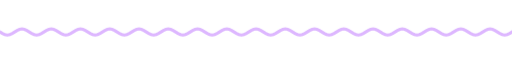
t = 0.00 s
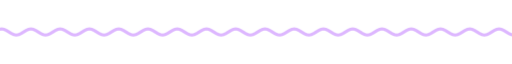
t = 1.67 s
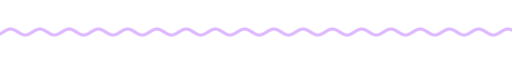
t = 3.33 s
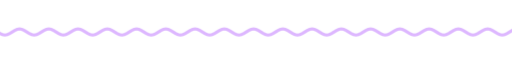
t = 5.00 s
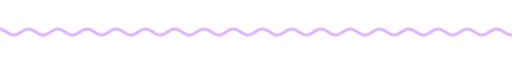
t = 6.67 s
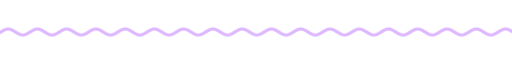
t = 8.33 s

The animated SVG that drew these frames (rendered in a browser with its animation timeline set to each time). Animation: 9 CSS @keyframes rules; frames cover the first 8.33 s, repeats indefinitely.

<svg xmlns="http://www.w3.org/2000/svg" xmlns:xlink="http://www.w3.org/1999/xlink" width="840" height="28" viewBox="0 0 840 28" role="img" aria-label="divider"><title>divider</title><style>text{font-family:G,R,'Google Sans','Segoe UI',Roboto,sans-serif;font-variation-settings:'ROND' 100}
.up{animation:up .8s cubic-bezier(.05,.7,.1,1) both}
.pop{transform-box:fill-box;transform-origin:center;animation:pop .6s cubic-bezier(.34,1.56,.64,1) both}
.fade{animation:fade .9s ease both}
.spin{transform-box:fill-box;transform-origin:center;animation:spin 40s linear infinite}
.spin-r{transform-box:fill-box;transform-origin:center;animation:spin 28s linear infinite reverse}
.bob{transform-box:fill-box;transform-origin:center;animation:bob 7s ease-in-out infinite}
.grow{transform-box:fill-box;transform-origin:left center;animation:grow 1.1s cubic-bezier(.2,0,0,1) both}
.wght{animation:wght 1.6s cubic-bezier(.2,0,0,1) .2s both}
.wave{animation:wave 2.4s linear infinite}
.blink{animation:blink 1s step-end infinite}
@keyframes blink{50%{opacity:0}}
@keyframes up{from{opacity:0;transform:translateY(14px)}to{opacity:1;transform:none}}
@keyframes pop{from{opacity:0;transform:scale(.6)}to{opacity:1;transform:scale(1)}}
@keyframes fade{from{opacity:0}to{opacity:1}}
@keyframes spin{to{transform:rotate(360deg)}}
@keyframes bob{0%,100%{transform:translateY(0) rotate(0)}50%{transform:translateY(-10px) rotate(12deg)}}
@keyframes grow{from{transform:scaleX(0)}to{transform:scaleX(1)}}
@keyframes wght{from{font-variation-settings:'ROND' 100,'wght' 400}to{font-variation-settings:'ROND' 100,'wght' 760}}
@keyframes wave{from{transform:translateX(0)}to{transform:translateX(-48px)}}
@media (prefers-reduced-motion:reduce){*{animation:none!important}}</style><clipPath id="w"><rect x="0" y="0" width="840" height="28"/></clipPath><g clip-path="url(#w)"><path class="wave" d="M0 14.0 L4 16.5 L8 18.3 L12 19.0 L16 18.3 L20 16.5 L24 14.0 L28 11.5 L32 9.7 L36 9.0 L40 9.7 L44 11.5 L48 14.0 L52 16.5 L56 18.3 L60 19.0 L64 18.3 L68 16.5 L72 14.0 L76 11.5 L80 9.7 L84 9.0 L88 9.7 L92 11.5 L96 14.0 L100 16.5 L104 18.3 L108 19.0 L112 18.3 L116 16.5 L120 14.0 L124 11.5 L128 9.7 L132 9.0 L136 9.7 L140 11.5 L144 14.0 L148 16.5 L152 18.3 L156 19.0 L160 18.3 L164 16.5 L168 14.0 L172 11.5 L176 9.7 L180 9.0 L184 9.7 L188 11.5 L192 14.0 L196 16.5 L200 18.3 L204 19.0 L208 18.3 L212 16.5 L216 14.0 L220 11.5 L224 9.7 L228 9.0 L232 9.7 L236 11.5 L240 14.0 L244 16.5 L248 18.3 L252 19.0 L256 18.3 L260 16.5 L264 14.0 L268 11.5 L272 9.7 L276 9.0 L280 9.7 L284 11.5 L288 14.0 L292 16.5 L296 18.3 L300 19.0 L304 18.3 L308 16.5 L312 14.0 L316 11.5 L320 9.7 L324 9.0 L328 9.7 L332 11.5 L336 14.0 L340 16.5 L344 18.3 L348 19.0 L352 18.3 L356 16.5 L360 14.0 L364 11.5 L368 9.7 L372 9.0 L376 9.7 L380 11.5 L384 14.0 L388 16.5 L392 18.3 L396 19.0 L400 18.3 L404 16.5 L408 14.0 L412 11.5 L416 9.7 L420 9.0 L424 9.7 L428 11.5 L432 14.0 L436 16.5 L440 18.3 L444 19.0 L448 18.3 L452 16.5 L456 14.0 L460 11.5 L464 9.7 L468 9.0 L472 9.7 L476 11.5 L480 14.0 L484 16.5 L488 18.3 L492 19.0 L496 18.3 L500 16.5 L504 14.0 L508 11.5 L512 9.7 L516 9.0 L520 9.7 L524 11.5 L528 14.0 L532 16.5 L536 18.3 L540 19.0 L544 18.3 L548 16.5 L552 14.0 L556 11.5 L560 9.7 L564 9.0 L568 9.7 L572 11.5 L576 14.0 L580 16.5 L584 18.3 L588 19.0 L592 18.3 L596 16.5 L600 14.0 L604 11.5 L608 9.7 L612 9.0 L616 9.7 L620 11.5 L624 14.0 L628 16.5 L632 18.3 L636 19.0 L640 18.3 L644 16.5 L648 14.0 L652 11.5 L656 9.7 L660 9.0 L664 9.7 L668 11.5 L672 14.0 L676 16.5 L680 18.3 L684 19.0 L688 18.3 L692 16.5 L696 14.0 L700 11.5 L704 9.7 L708 9.0 L712 9.7 L716 11.5 L720 14.0 L724 16.5 L728 18.3 L732 19.0 L736 18.3 L740 16.5 L744 14.0 L748 11.5 L752 9.7 L756 9.0 L760 9.7 L764 11.5 L768 14.0 L772 16.5 L776 18.3 L780 19.0 L784 18.3 L788 16.5 L792 14.0 L796 11.5 L800 9.7 L804 9.0 L808 9.7 L812 11.5 L816 14.0 L820 16.5 L824 18.3 L828 19.0 L832 18.3 L836 16.5 L840 14.0 L844 11.5 L848 9.7 L852 9.0 L856 9.7 L860 11.5 L864 14.0 L868 16.5 L872 18.3 L876 19.0 L880 18.3 L884 16.5 L888 14.0 L892 11.5 L896 9.7 L900 9.0 L904 9.7 L908 11.5 L912 14.0 L916 16.5 L920 18.3 L924 19.0 L928 18.3 L932 16.5 L936 14.0" fill="none" stroke="#ddb7ff" stroke-width="5" stroke-linecap="round"/></g></svg>
